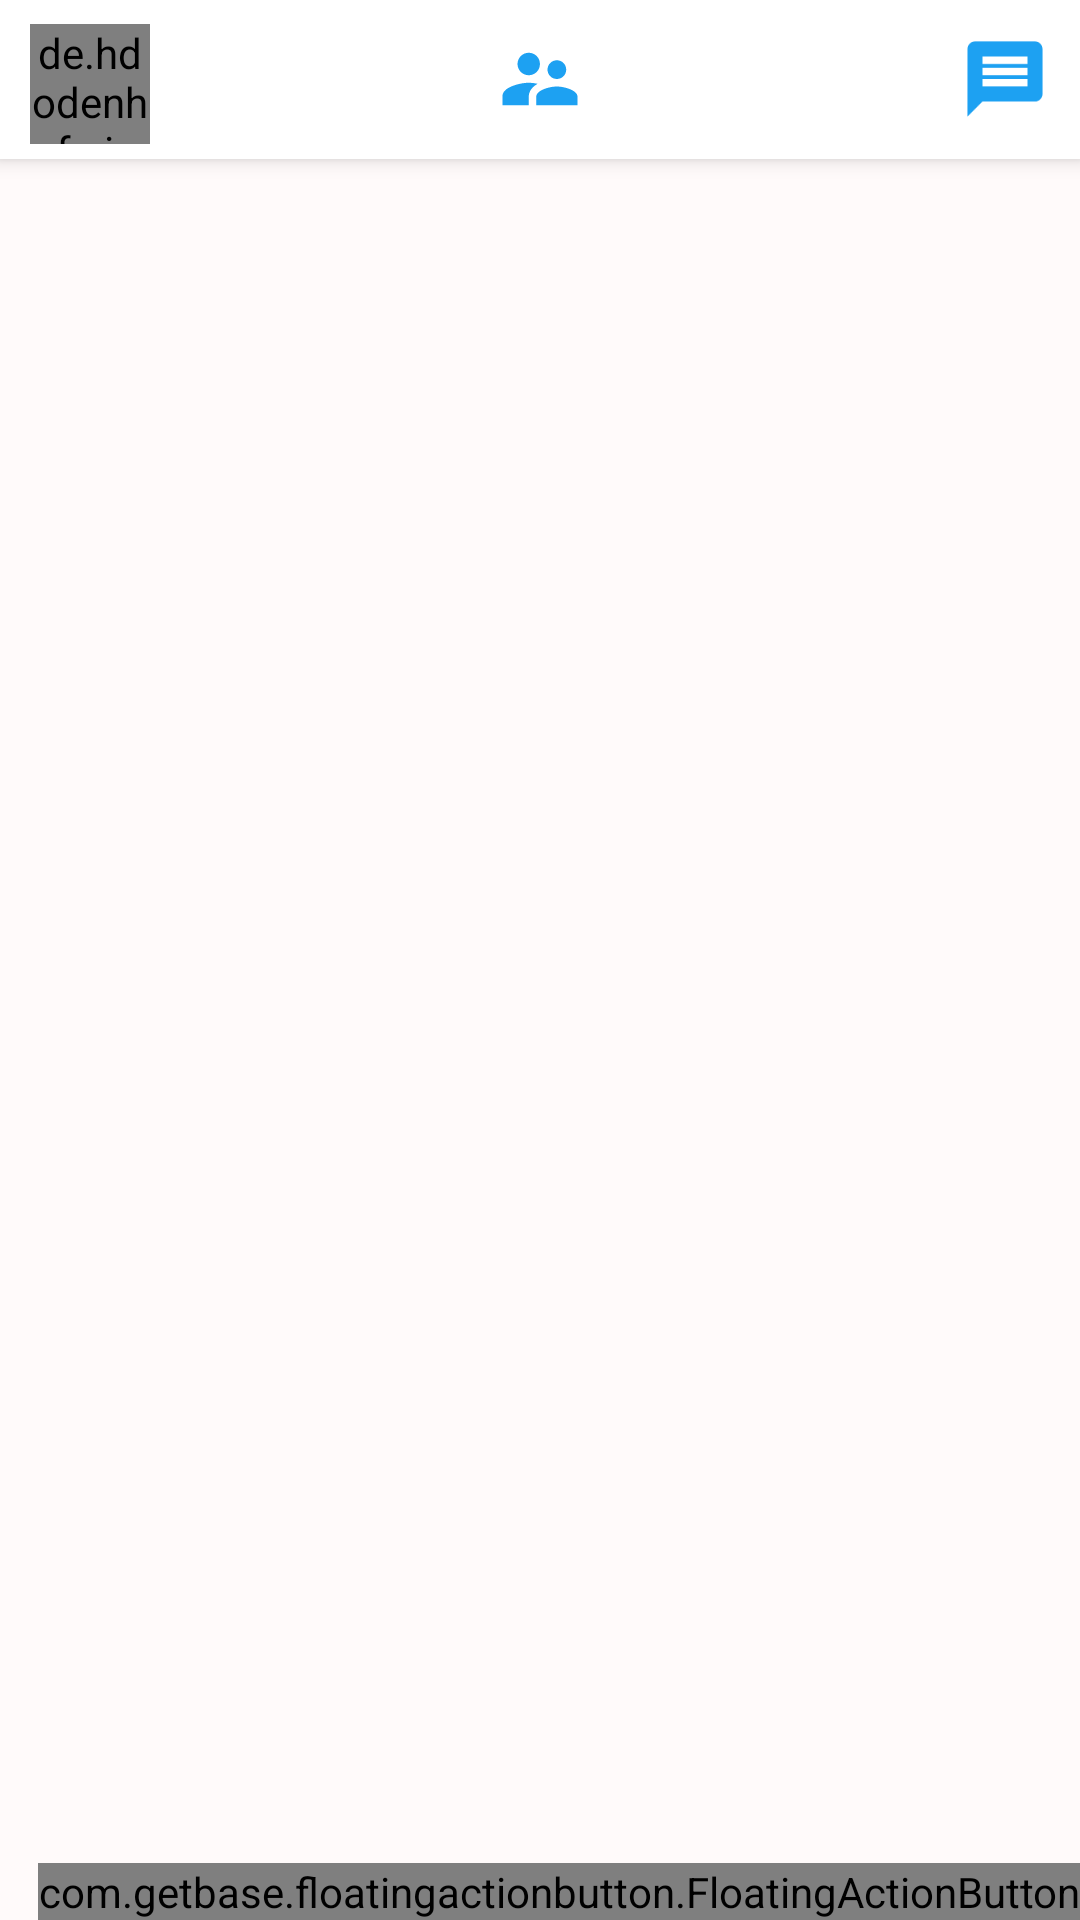

Write the Android layout XML for this screen, with the resource values it uses.
<!-- AndroidManifest.xml: application theme AppTheme -->
<!-- res/layout/fragment_home.xml -->
<?xml version="1.0" encoding="utf-8"?>
<RelativeLayout xmlns:android="http://schemas.android.com/apk/res/android"
    android:layout_width="match_parent"
    android:layout_height="match_parent"
    xmlns:app="http://schemas.android.com/apk/res-auto"
    android:background="#FFFAFA"
    >

    <com.google.android.material.appbar.AppBarLayout
        android:id="@+id/Home_Tool_Bar"
        android:layout_width="match_parent"
        android:layout_height="wrap_content"
        android:elevation="4dp"
        android:background="#FFF"
        >
        <RelativeLayout
            android:layout_width="match_parent"
            android:layout_height="match_parent"
            >
            <de.hdodenhof.circleimageview.CircleImageView
                android:id="@+id/home_UserProfile"
                android:layout_width="40dp"
                android:layout_height="40dp"
                android:layout_marginTop="8dp"
                android:layout_marginLeft="10dp"
                android:layout_marginRight="20dp"
                android:src="@drawable/user"
                android:layout_marginBottom="5dp"
                />

            <ImageView
                android:id="@+id/logo"
                android:layout_width="30dp"
                android:layout_height="30dp"
                android:layout_centerInParent="true"
                android:src="@drawable/ic_baseline_supervisor_account_24"
                />
            <ImageView
                android:id="@+id/home_message"
                android:layout_width="30dp"
                android:layout_height="30dp"
                android:layout_centerInParent="true"
                android:src="@drawable/ic_baseline_message_24"
                android:layout_alignParentRight="true"
                android:layout_margin="10dp"/>



        </RelativeLayout>

    </com.google.android.material.appbar.AppBarLayout>


    <androidx.recyclerview.widget.RecyclerView
        android:layout_below="@+id/Home_Tool_Bar"
        android:layout_width="match_parent"
        android:layout_height="wrap_content"
        android:id="@+id/rv"
        android:layout_margin="1dp"

        >
    </androidx.recyclerview.widget.RecyclerView>


  <com.getbase.floatingactionbutton.FloatingActionButton
      android:layout_width="wrap_content"
      android:layout_height="wrap_content"
      app:fab_colorNormal="@color/colorPrimary"
      app:fab_addButtonColorPressed="#0080ff"
      app:fab_icon="@drawable/send_cheer"
      android:id="@+id/action1"
      app:fab_title="View Cheers"
      android:layout_alignParentRight="true"
      android:layout_alignParentBottom="true"
      >
  </com.getbase.floatingactionbutton.FloatingActionButton>


</RelativeLayout>
<!-- resources referenced by this layout -->
<resources>
  <color name="colorPrimary">#1DA1F2</color>
  <!-- drawable ic_baseline_message_24 (drawable) -->
  <vector android:height="24dp" android:tint="#1DA1F2"
      android:viewportHeight="24" android:viewportWidth="24"
      android:width="24dp" xmlns:android="http://schemas.android.com/apk/res/android">
      <path android:fillColor="@android:color/white" android:pathData="M20,2L4,2c-1.1,0 -1.99,0.9 -1.99,2L2,22l4,-4h14c1.1,0 2,-0.9 2,-2L22,4c0,-1.1 -0.9,-2 -2,-2zM18,14L6,14v-2h12v2zM18,11L6,11L6,9h12v2zM18,8L6,8L6,6h12v2z"/>
  </vector>
  <!-- drawable ic_baseline_supervisor_account_24 (drawable) -->
  <vector android:height="24dp" android:tint="#1DA1F2"
      android:viewportHeight="24" android:viewportWidth="24"
      android:width="24dp" xmlns:android="http://schemas.android.com/apk/res/android">
      <path android:fillColor="@android:color/white" android:pathData="M16.5,12c1.38,0 2.49,-1.12 2.49,-2.5S17.88,7 16.5,7C15.12,7 14,8.12 14,9.5s1.12,2.5 2.5,2.5zM9,11c1.66,0 2.99,-1.34 2.99,-3S10.66,5 9,5C7.34,5 6,6.34 6,8s1.34,3 3,3zM16.5,14c-1.83,0 -5.5,0.92 -5.5,2.75L11,19h11v-2.25c0,-1.83 -3.67,-2.75 -5.5,-2.75zM9,13c-2.33,0 -7,1.17 -7,3.5L2,19h7v-2.25c0,-0.85 0.33,-2.34 2.37,-3.47C10.5,13.1 9.66,13 9,13z"/>
  </vector>
  <style name="AppTheme" parent="Theme.MaterialComponents.DayNight.NoActionBar">
          
          <item name="colorPrimary">@color/colorPrimary</item>
          <item name="colorPrimaryDark">@color/colorPrimaryDark</item>
          <item name="colorAccent">@color/colorAccent</item>
      </style>
  <color name="colorPrimaryDark">#3700B3</color>
  <color name="colorAccent">#348629</color>
</resources>
